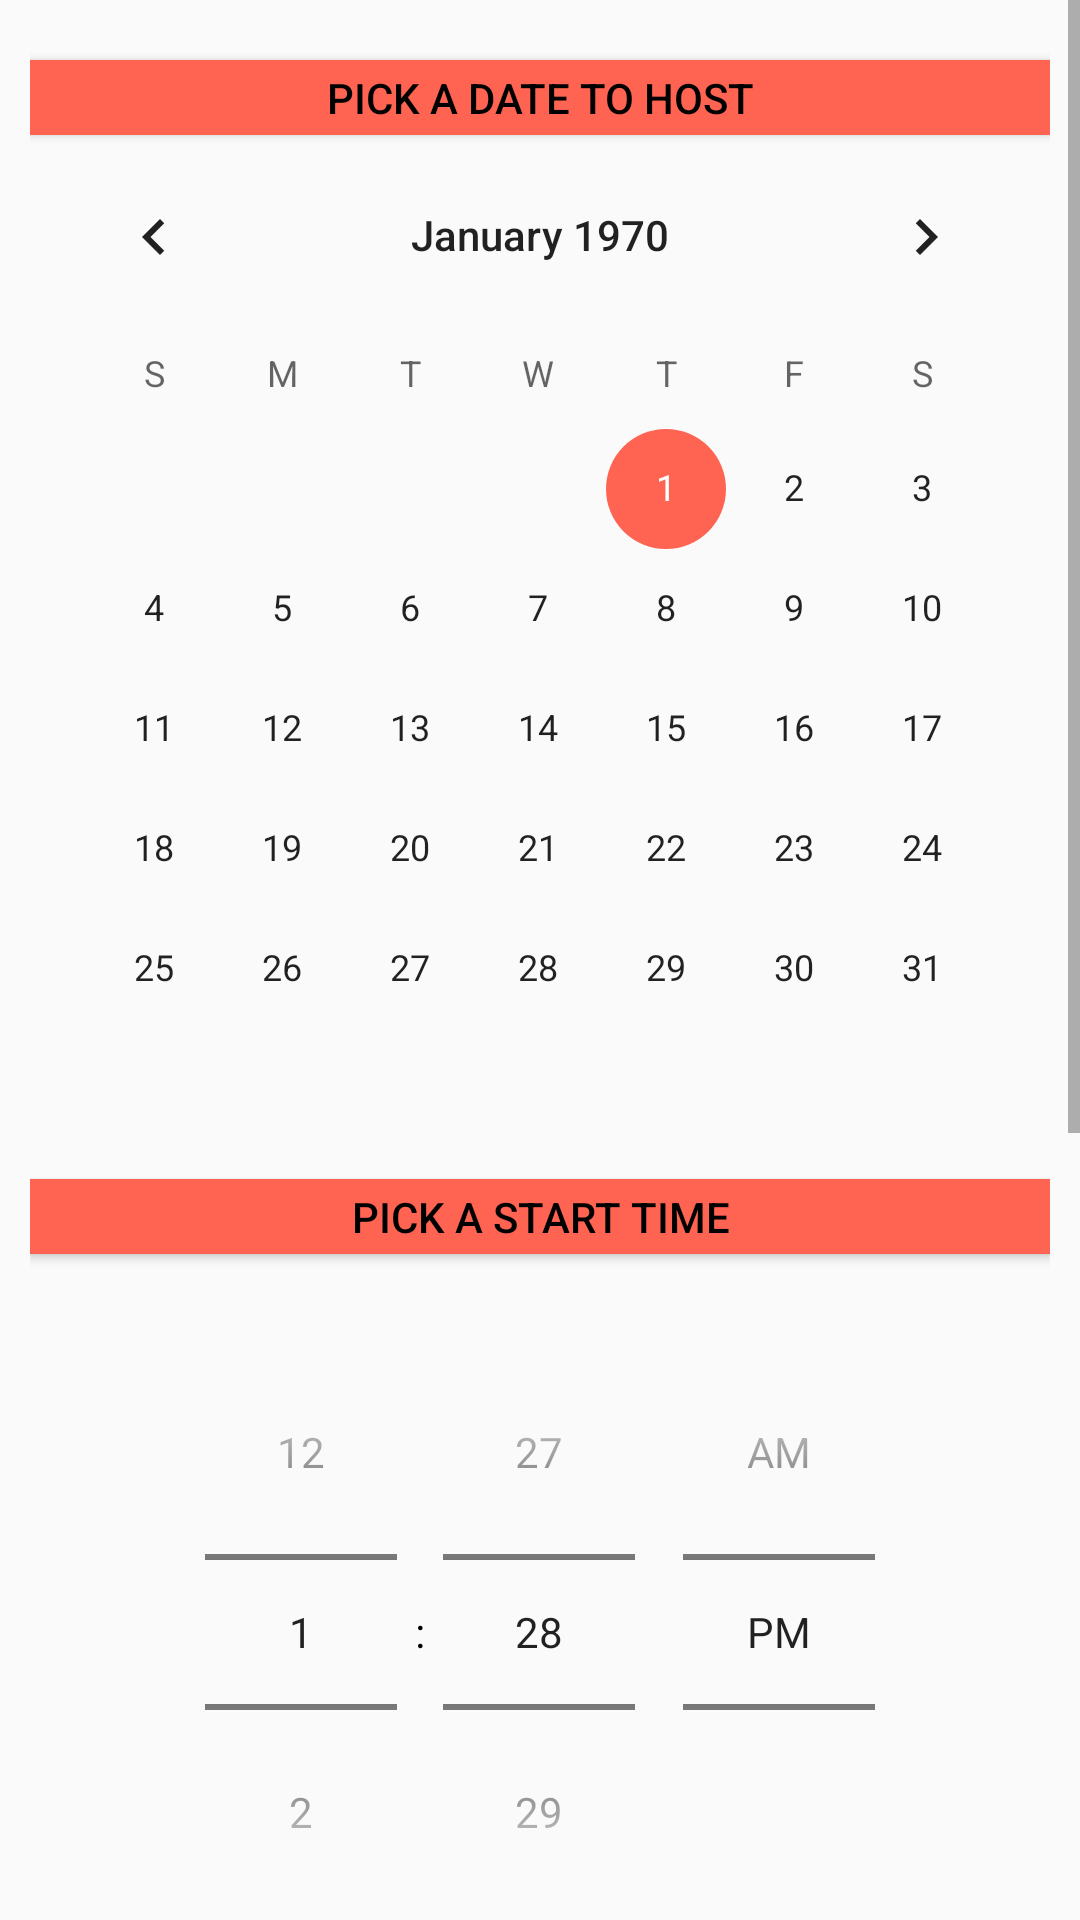

Write the Android layout XML for this screen, with the resource values it uses.
<!-- AndroidManifest.xml: application theme AppTheme -->
<!-- res/layout/fragment_host_1.xml -->
<?xml version="1.0" encoding="utf-8"?>
<FrameLayout xmlns:android="http://schemas.android.com/apk/res/android"
    xmlns:tools="http://schemas.android.com/tools"
    android:layout_width="match_parent"
    android:layout_height="match_parent"
    tools:context=".EmptyFragment">

    

    <ScrollView
        android:layout_width="match_parent"
        android:layout_height="match_parent">
    <LinearLayout
        android:layout_width="match_parent"
        android:layout_height="wrap_content"
        android:orientation="vertical"
        android:layout_margin="10dp">

    
        
        
        
        

        


        <Button
            android:layout_marginTop="10dp"
            android:layout_width="match_parent"
            android:layout_height="25dp"
            android:gravity="center"
            android:layout_gravity="center"
            android:id="@+id/eventname"
            android:text="Pick a date to host"
            android:background="@color/colorSecondary"/>

    <CalendarView
        android:layout_width="wrap_content"
        android:layout_height="wrap_content"
        android:layout_gravity="center">

    </CalendarView>



        <Button
            android:layout_marginTop="10dp"
            android:layout_width="match_parent"
            android:layout_height="25dp"
            android:gravity="center"
            android:layout_gravity="center"
            android:id="@+id/eventname3"
            android:text="Pick a start time"
            android:layout_marginBottom="20dp"
            android:background="@color/colorSecondary"/>

    <TimePicker

        android:layout_width="wrap_content"
        android:layout_height="wrap_content"
        android:timePickerMode="spinner"
        android:layout_gravity="center"></TimePicker>



        <Button
            android:layout_marginTop="10dp"
            android:layout_width="match_parent"
            android:layout_height="25dp"
            android:gravity="center"
            android:layout_gravity="center"
            android:id="@+id/eventname2"
            android:text="Pick an end time"
            android:layout_marginBottom="20dp"
            android:background="@color/colorSecondary"/>

        <TimePicker
            android:id="@+id/timePicker"
            android:timePickerMode="spinner"
            android:color="@color/colorSecondary"
            android:layout_width="match_parent"
            android:layout_height="wrap_content"
            android:layout_gravity="center"></TimePicker>




        <Button
            android:layout_marginTop="20dp"
            android:layout_width="match_parent"
            android:layout_height="wrap_content"
            android:gravity="center"
            android:text="Continue to meal"
            android:id="@+id/continueButton"
            android:background="@color/colorSecondary"
            android:layout_marginBottom="100dp"/>
    </LinearLayout>
    </ScrollView>
</FrameLayout>
<!-- resources referenced by this layout -->
<resources>
  <color name="colorSecondary">#ff6352</color>
  <style name="AppTheme" parent="Theme.AppCompat.Light.DarkActionBar">
          
          <item name="colorPrimary">@color/colorPrimary</item>
          <item name="colorPrimaryDark">@color/colorPrimaryDark</item>
          <item name="colorAccent">@color/colorSecondary</item>
          <item name="colorSecondary">@color/colorSecondary</item>
          <item name="android:textColor">#000000</item>
      </style>
  <color name="colorPrimary">#4885ff</color>
  <color name="colorPrimaryDark">#4885ff</color>
</resources>
